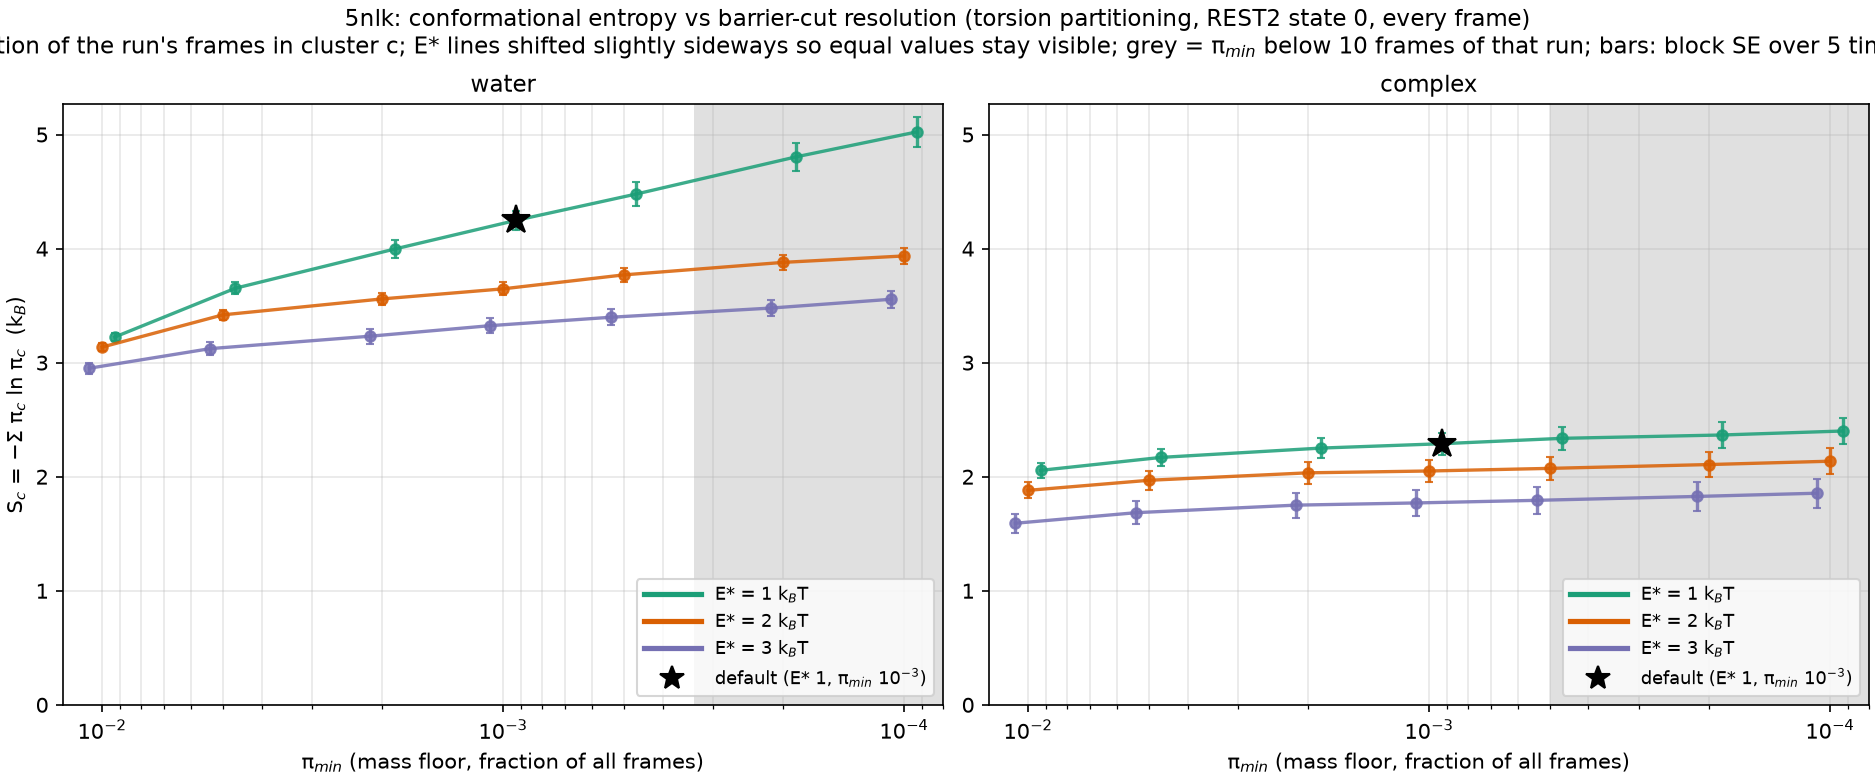

Data behind this chart, as committed beside it:
E_star, pi_min, n_clusters, S, S_se, frames, system
1.0, 0.01, 33, 3.224, 0.03615, 30000, water
1.0, 0.005, 64, 3.652, 0.05341, 30000, water
1.0, 0.002, 133, 3.997, 0.07537, 30000, water
1.0, 0.001, 254, 4.247, 0.08439, 30000, water
1.0, 0.0005, 484, 4.479, 0.1026, 30000, water
1.0, 0.0002, 1205, 4.804, 0.1198, 30000, water
1.0, 0.0001, 2348, 5.023, 0.1301, 30000, water
2.0, 0.01, 31, 3.136, 0.03274, 30000, water
2.0, 0.005, 49, 3.419, 0.04436, 30000, water
2.0, 0.002, 72, 3.559, 0.05544, 30000, water
2.0, 0.001, 105, 3.647, 0.05772, 30000, water
2.0, 0.0005, 196, 3.769, 0.06332, 30000, water
2.0, 0.0002, 398, 3.879, 0.06896, 30000, water
2.0, 0.0001, 731, 3.935, 0.07037, 30000, water
3.0, 0.01, 27, 2.951, 0.04917, 30000, water
3.0, 0.005, 39, 3.123, 0.05598, 30000, water
3.0, 0.002, 56, 3.232, 0.06645, 30000, water
3.0, 0.001, 78, 3.324, 0.06356, 30000, water
3.0, 0.0005, 134, 3.398, 0.06931, 30000, water
3.0, 0.0002, 296, 3.478, 0.0715, 30000, water
3.0, 0.0001, 633, 3.556, 0.07478, 30000, water
1.0, 0.01, 13, 2.056, 0.06361, 20000, 5NLK
1.0, 0.005, 19, 2.169, 0.07737, 20000, 5NLK
1.0, 0.002, 31, 2.251, 0.09037, 20000, 5NLK
1.0, 0.001, 46, 2.289, 0.09507, 20000, 5NLK
1.0, 0.0005, 79, 2.336, 0.1028, 20000, 5NLK
1.0, 0.0002, 163, 2.366, 0.1132, 20000, 5NLK
1.0, 0.0001, 316, 2.401, 0.1157, 20000, 5NLK
2.0, 0.01, 11, 1.88, 0.07118, 20000, 5NLK
2.0, 0.005, 15, 1.968, 0.08478, 20000, 5NLK
2.0, 0.002, 24, 2.034, 0.09667, 20000, 5NLK
2.0, 0.001, 31, 2.05, 0.09827, 20000, 5NLK
2.0, 0.0005, 46, 2.073, 0.1036, 20000, 5NLK
2.0, 0.0002, 96, 2.107, 0.108, 20000, 5NLK
2.0, 0.0001, 221, 2.136, 0.1139, 20000, 5NLK
3.0, 0.01, 8, 1.592, 0.08488, 20000, 5NLK
3.0, 0.005, 12, 1.685, 0.09988, 20000, 5NLK
3.0, 0.002, 20, 1.751, 0.1108, 20000, 5NLK
3.0, 0.001, 28, 1.77, 0.1134, 20000, 5NLK
3.0, 0.0005, 43, 1.793, 0.1188, 20000, 5NLK
3.0, 0.0002, 93, 1.827, 0.1232, 20000, 5NLK
3.0, 0.0001, 217, 1.855, 0.1289, 20000, 5NLK
